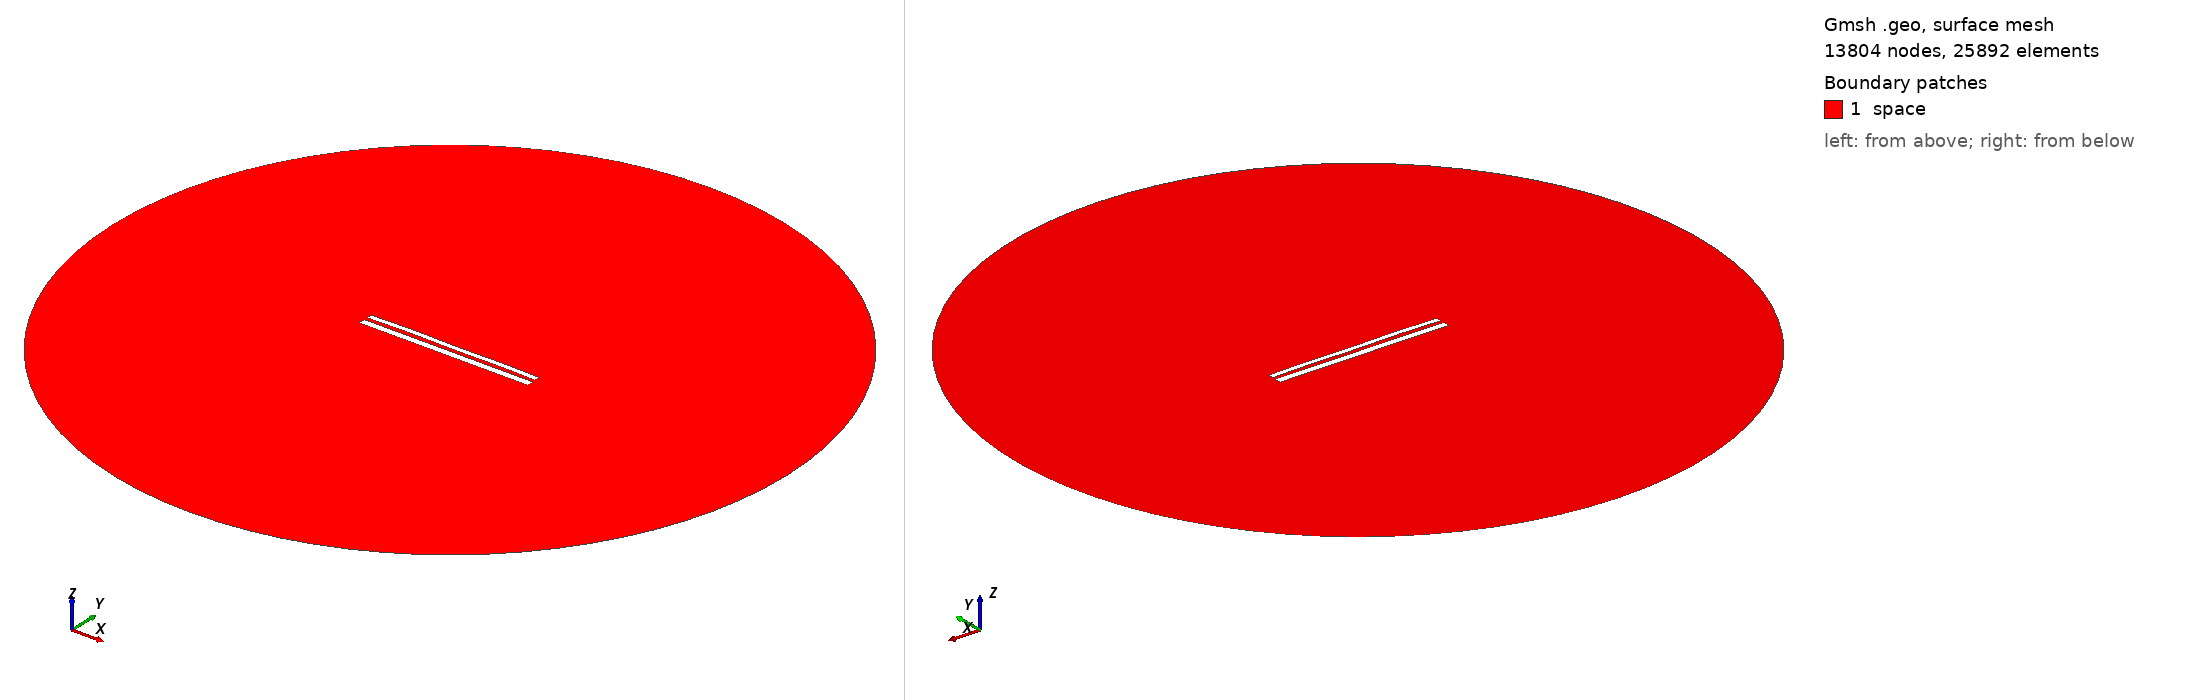

Gmsh geometry script, surface-meshed: 13804 nodes, 25892 surface elements. Boundary patches (legend numbers): 1 space. Left view from above one corner, right view from below the opposite corner. Legend entries are the model's physical surfaces. The drawing asked Gmsh for element sizes between 1% and 20% of the model's largest extent; the script's own settings can give other sizes.

=== 10495.geo (drawn) ===
//---------------------------------------
// Geometry kernel
//---------------------------------------

SetFactory("OpenCASCADE");



//---------------------------------------
// Parameters of the geometry
//---------------------------------------

// Overetch of the upper plate
overetch = 0.375;

// Distance between the plates
distance = 1.75;

// Discretization over the x axis (for the deformation)
nx = 50; 

// Length of the plate
L = 100 - overetch; 

// Number of modes
n = 4; 

// 1st mode coefficient
coeff(1) = 0.07499999999999998;
beta(1) = 0.596864 * 3.1415926535 / L;

// 2nd mode coefficient
coeff(2) = 0.15;
beta(2) = 1.49418 * 3.1415926535 / L;

// 3rd mode coefficient
coeff(3) = 0.07499999999999998;
beta(3) = 2.50025 * 3.1415926535 / L;

// 4th mode coefficient
coeff(4) = 0.15;
beta(4) = 3.49999 * 3.1415926535 / L;



//---------------------------------------
// Upper plate (deformed rectangle)
//---------------------------------------

// Coordiantes of the upper plate
xmin = -50;
xmax = 50 - overetch;

// Height of the upper plate
yheight = 4 - 2 * overetch;

// Indexes of the points
UpperID[] = {};
LowerID[] = {};
LeftID[] = {};
RightID[] = {};

// Point index
p = 1;

// Horizontal edges
For i In {1:nx}
    x = xmin + (i-1)*(xmax - xmin)/(nx-1);

    y_bottom = distance / 2 + overetch;
    For j In {1:n}
        C = (Cosh(beta(j)*L) + Cos(beta(j)*L)) / (Sinh(beta(j)*L) + Sin(beta(j)*L));
        y_bottom  = y_bottom + coeff(j) * (Cosh(beta(j)*(x+50)) - Cos(beta(j)*(x+50)) - C * (Sinh(beta(j)*(x+50)) - Sin(beta(j)*(x+50))));
    EndFor

    y_top = y_bottom + yheight;

    Point(p) = {x, y_top, 0, 1.0};
    UpperID[i] = p;
    p = p + 1;

    Point(p) = {x, y_bottom, 0, 1.0};
    LowerID[i] = p;
    p = p + 1;
EndFor

// Create point lists
UpperPts[] = {}; LowerPts[] = {};
For i In {1:nx}
  UpperPts[] += {UpperID[i]};
  LowerPts[] += {LowerID[i]};
EndFor

// Build splines
Spline(1) = {UpperPts[]};
Spline(2) = {LowerPts[]};
Line(3) = {LowerPts[nx-1], UpperPts[nx-1]};
Line(4) = {LowerPts[0], UpperPts[0]};

// Build the plane surface
Curve Loop(1) = {2, 3, -1, -4};
Plane Surface(1) = {1};



//---------------------------------------
// Lower plate (rectangle)
//---------------------------------------

// Vertices
Point(1001) = {-50, -1, 0, 1.0};
Point(1002) = { 50, -1, 0, 1.0};
Point(1003) = { 50,  -5, 0, 1.0};
Point(1004) = {-50,  -5, 0, 1.0};

// Edges
Line(5) = {1001, 1002};
Line(6) = {1002, 1003};
Line(7) = {1003, 1004};
Line(8) = {1004, 1001};

// Plane surface
Line Loop(2) = {5, 6, 7, 8};
Plane Surface(2) = {2}; 



//---------------------------------------
// Outer (fictious) boundary
//---------------------------------------

// Points
Point(1005) = {0, 0, 0};       // Center
Point(1006) = {200, 0, 0};     // Start point
Point(1007) = {0, 200, 0};     // 90 degrees
Point(1008) = {-200, 0, 0};    // 180 degrees
Point(1009) = {0, -200, 0};    // 270 degrees

// Circle arcs (each needs start, center, end)
Circle(9) = {1006, 1005, 1007};
Circle(10) = {1007, 1005, 1008};
Circle(11) = {1008, 1005, 1009};
Circle(12) = {1009, 1005, 1006};

// Plane surface for the entire domain
Curve Loop(3) = {9, 10, 11, 12};
Surface(3) = {3};

// Subtract the plates from the whole domain to obtain the actual domain where we want to solve the equations
BooleanDifference{ Surface{3}; Delete; }{ Surface{1}; Surface{2}; Delete; }




//---------------------------------------
// Transfinite Lines/Curves
//---------------------------------------

// Set the number of points on the boundaries
r = 7;

// Plates
Transfinite Curve {1, 2} = 50*r Using Progression 1;
Transfinite Curve {3, 4} = 2*r Using Progression 1;
Transfinite Line {5, 7} = 50*r Using Progression 1;
Transfinite Line {6, 8} = 2*r Using Progression 1;

// Outer boundary
Transfinite Line {9, 10, 11, 12} = 20 Using Progression 1;



//---------------------------------------
// Physical groups
//---------------------------------------                

// Physical curves (boundaries)
Physical Line("force_segment", 10) = {2};
Physical Line("upper_plate", 11) = {1, 3, 4};
Physical Line("lower_plate", 12) = {5, 6, 7, 8};
Physical Line("boundary", 20) = {9, 10, 11, 12};

// Physical Surfaces
Physical Surface("space", 30) = {3};



//---------------------------------------
// 6. Generate the Mesh
//---------------------------------------

// 2D mesh generation
Mesh 2;
